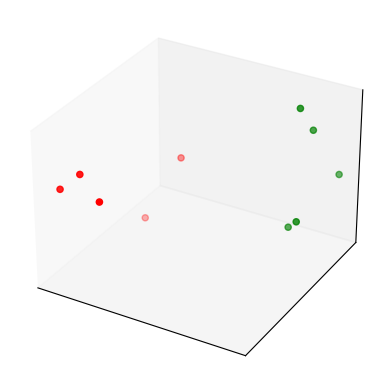

Write the Python code that produced this figure. (Note: this script raises an exception after producing the figure.)


import numpy as np
import matplotlib.pyplot as plt
from mpl_toolkits.mplot3d import Axes3D
%matplotlib inline

n_instances = 10
class_1 = np.random.rand(n_instances//2, 3)/5
class_2 = (0.6, 0.1, 0.05) + np.random.rand(n_instances//2, 3)/5
data = np.concatenate((class_1, class_2))
colors = ["red"] * (n_instances//2) + ["green"] * (n_instances//2)
fig = plt.figure()
ax = fig.add_subplot(111, projection='3d', xticks=[], yticks=[], zticks=[])
ax.scatter(data[:, 0], data[:, 1], data[:, 2], c=colors);

import itertools
w = np.zeros((n_instances, n_instances))
for i, j in itertools.product(*[range(n_instances)]*2):
    w[i, j] = np.linalg.norm(data[i]-data[j])

w = np.array([
    [0, 1, 0, 1],
    [1, 0, 1, 0],
    [0, 1, 0, 1],
    [1, 0, 1, 0]
])
n_instances = 4

from qiskit_aqua import Operator, get_algorithm_instance, get_optimizer_instance
from qiskit_aqua.input import get_input_instance
from qiskit_aqua.translators.ising import maxcut

qubit_operators, offset = maxcut.get_maxcut_qubitops(w)
p = 1

qaoa = get_algorithm_instance('QAOA.Variational')
qaoa.setup_quantum_backend(shots=100)
optimizer = get_optimizer_instance('COBYLA')
qaoa.init_args(qubit_operators, 'matrix', p, optimizer)

result = qaoa.run()
x = maxcut.sample_most_likely(result['eigvecs'][0])
graph_solution = maxcut.get_graph_solution(x)
print('energy:', result['energy'])
print('maxcut objective:', result['energy'] + offset)
print('solution:', maxcut.get_graph_solution(x))
print('solution objective:', maxcut.maxcut_value(x, w))

import dimod

J, h = {}, {}
for i in range(n_instances):
    h[i] = 0
    for j in range(i+1, n_instances):
        J[(i, j)] = w[i, j]

model = dimod.BinaryQuadraticModel(h, J, 0.0, dimod.SPIN)
sampler = dimod.SimulatedAnnealingSampler()
response = sampler.sample(model, num_reads=10)
print("Energy of samples:")
for solution in response.data():
    print("Energy:", solution.energy, "Sample:", solution.sample)